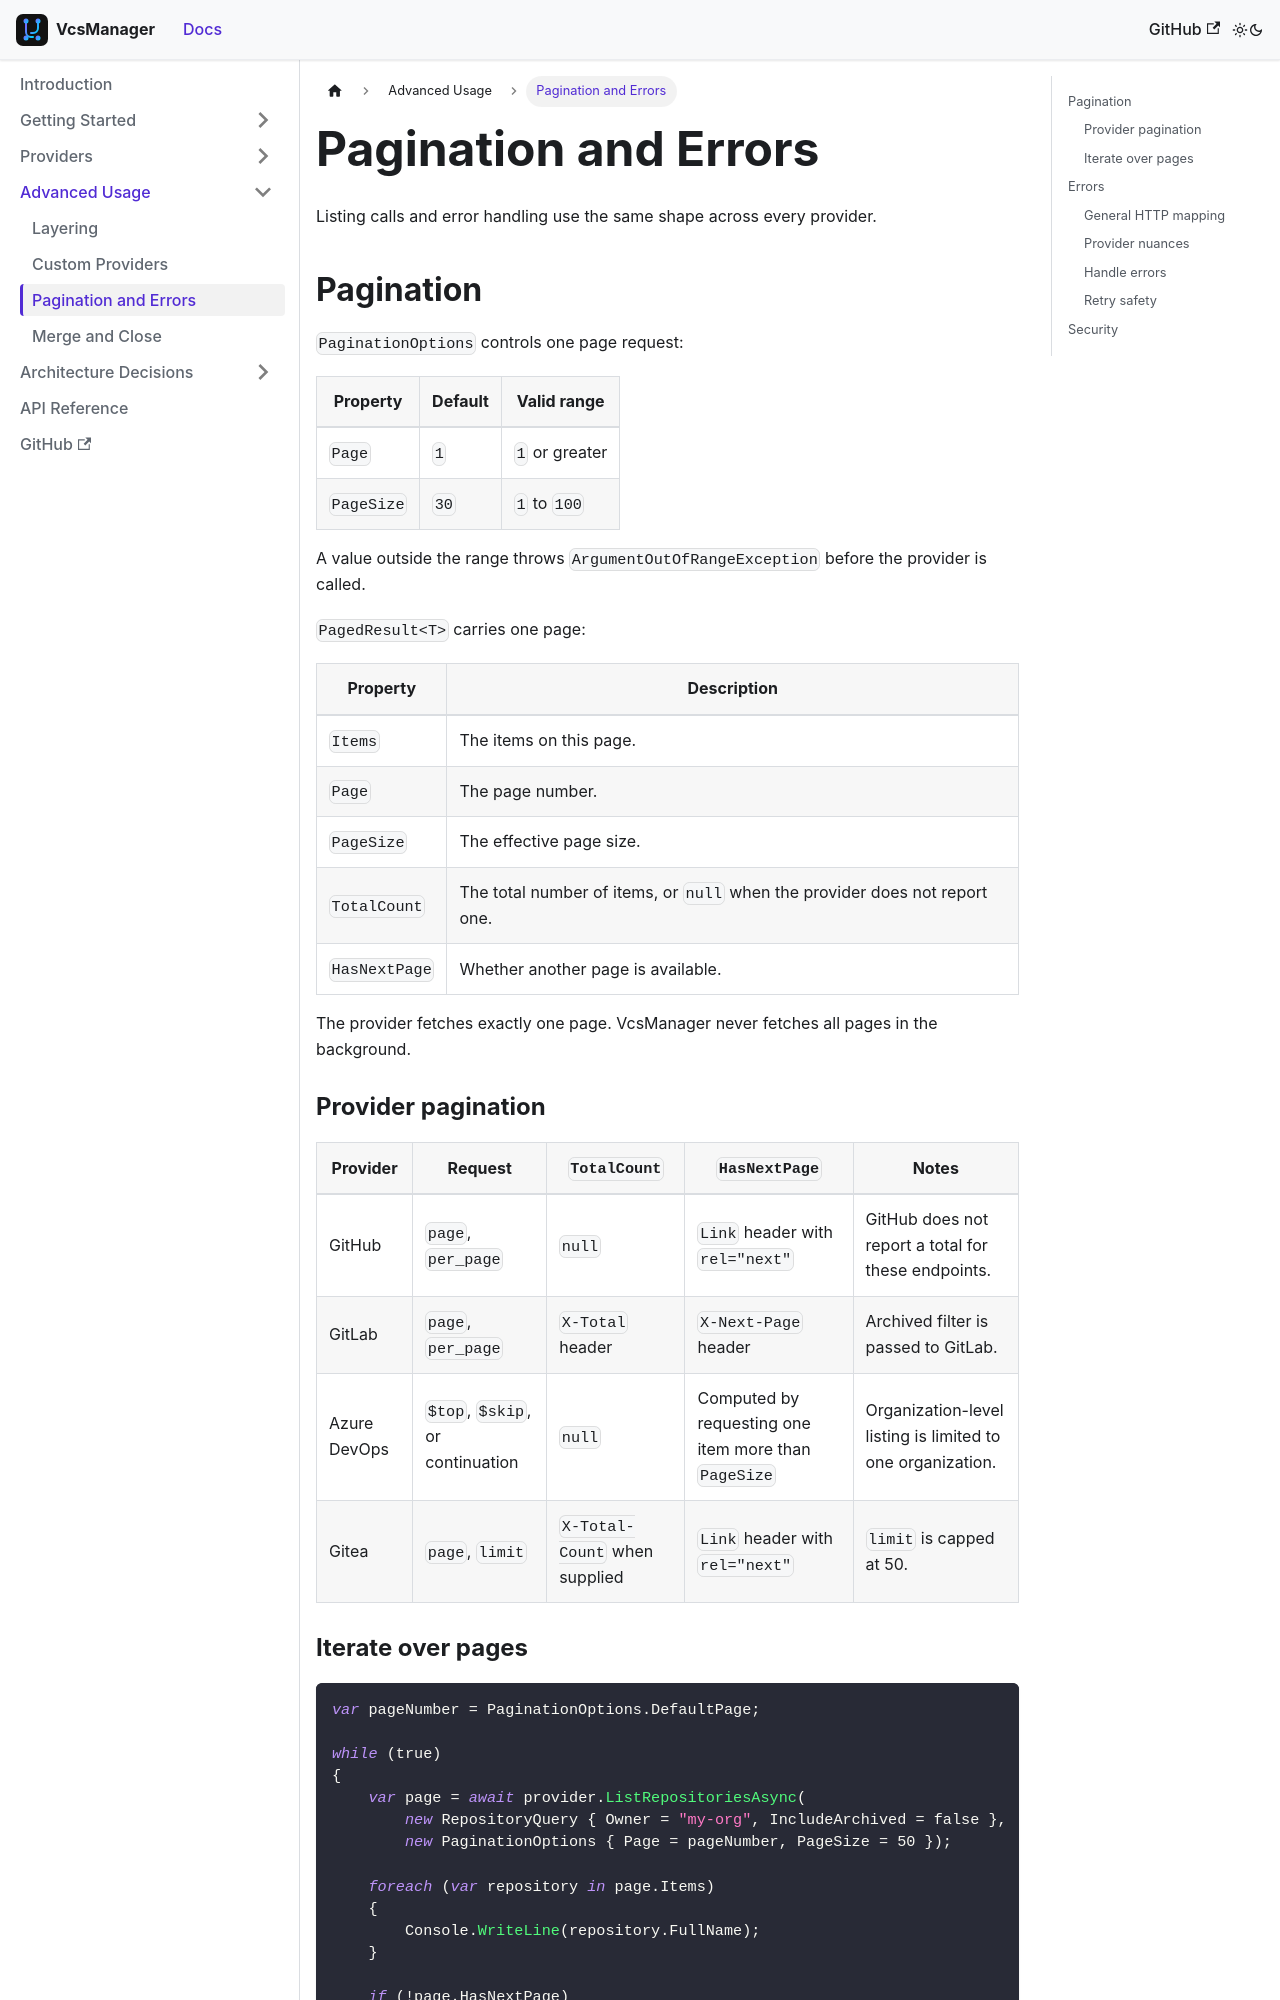

repository: mrhamburg/VcsManager · page: docs/advanced/pagination-and-errors/index.html · generator: docusaurus

---
id: pagination-and-errors
title: Pagination and Errors
sidebar_label: Pagination and Errors
sidebar_position: 3
---

# Pagination and Errors

Listing calls and error handling use the same shape across every provider.

## Pagination

`PaginationOptions` controls one page request:

| Property | Default | Valid range |
| --- | --- | --- |
| `Page` | `1` | `1` or greater |
| `PageSize` | `30` | `1` to `100` |

A value outside the range throws `ArgumentOutOfRangeException` before the
provider is called.

`PagedResult<T>` carries one page:

| Property | Description |
| --- | --- |
| `Items` | The items on this page. |
| `Page` | The page number. |
| `PageSize` | The effective page size. |
| `TotalCount` | The total number of items, or `null` when the provider does not report one. |
| `HasNextPage` | Whether another page is available. |

The provider fetches exactly one page. VcsManager never fetches all pages in
the background.

### Provider pagination

| Provider | Request | `TotalCount` | `HasNextPage` | Notes |
| --- | --- | --- | --- | --- |
| GitHub | `page`, `per_page` | `null` | `Link` header with `rel="next"` | GitHub does not report a total for these endpoints. |
| GitLab | `page`, `per_page` | `X-Total` header | `X-Next-Page` header | Archived filter is passed to GitLab. |
| Azure DevOps | `$top`, `$skip`, or continuation | `null` | Computed by requesting one item more than `PageSize` | Organization-level listing is limited to one organization. |
| Gitea | `page`, `limit` | `X-Total-Count` when supplied | `Link` header with `rel="next"` | `limit` is capped at 50. |
